Run: headless pygame with SDL's dummy video driver; simulated clock (each Clock.tick advances the game by its frame time, no real sleeping); random seed 0; keys injected as events and as key.get_pressed() state; no mouse input.
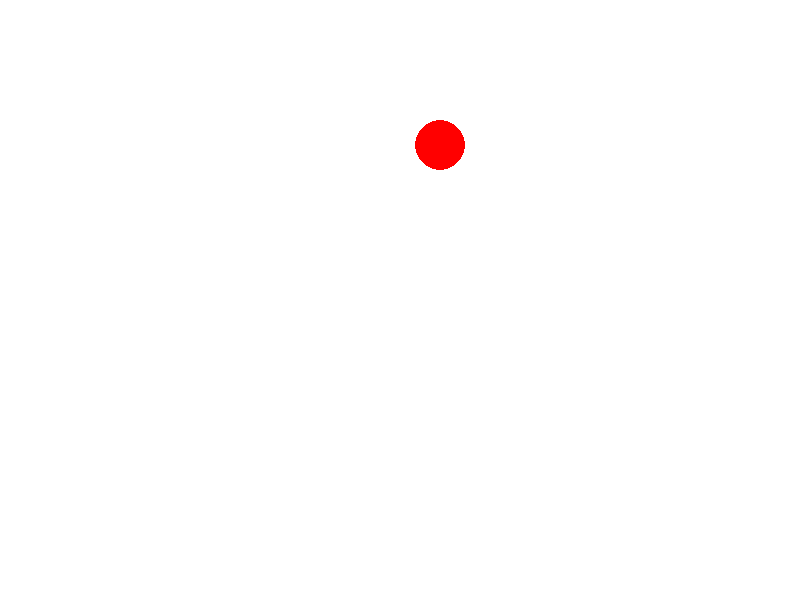
Frame 1 of 4 · flips 1–60 · no input
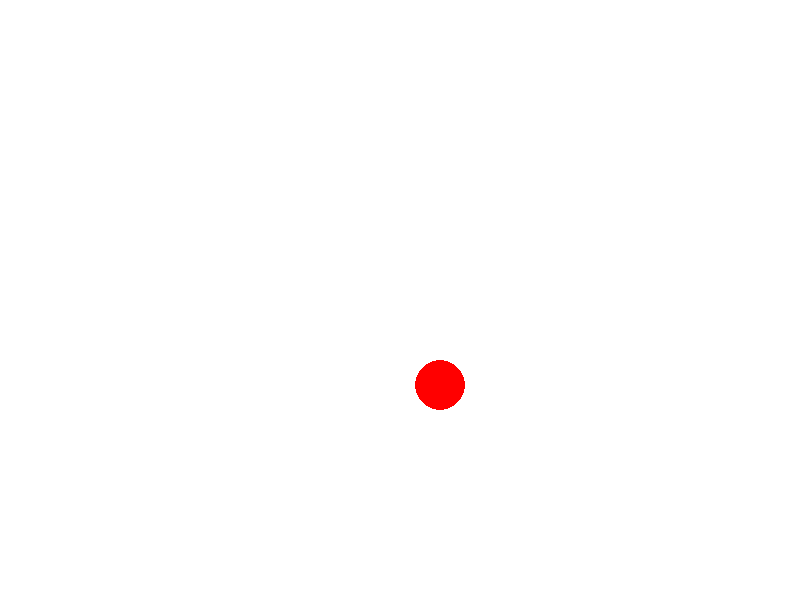
Frame 2 of 4 · flips 61–180 · tapped SPACE, RETURN · held RIGHT (→), D
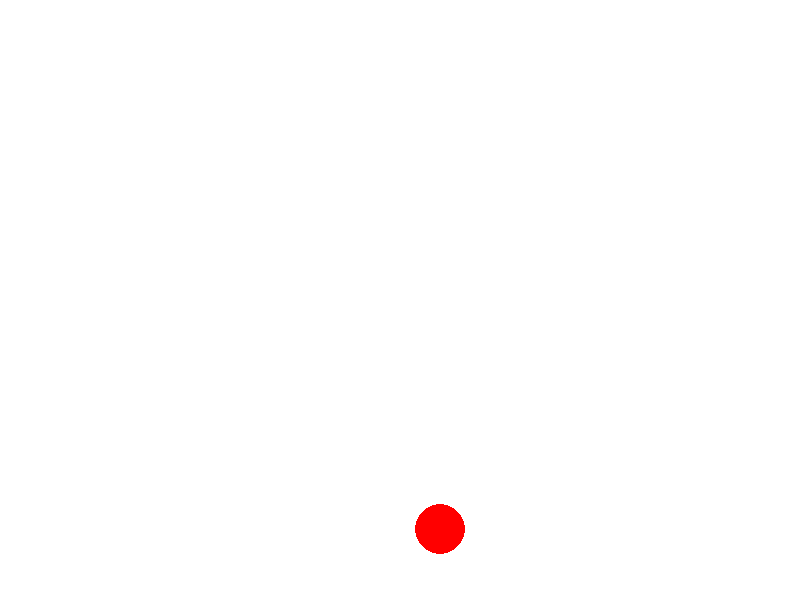
Frame 3 of 4 · flips 181–300 · held DOWN (↓), S
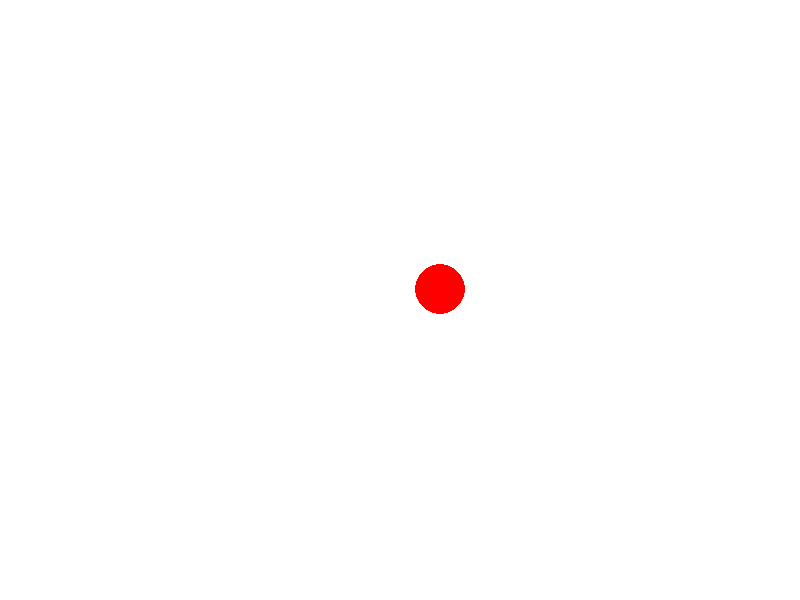
Frame 4 of 4 · flips 301–420 · held LEFT (←), A, UP (↑), W

The pygame program that drew these frames:

import pygame , sys

# Initialize pygame
pygame.init()

# Constants
WIDTH , HEIGHT = 800, 600
SPEED_X = 2
SPEED_Y = 2
ZIGZAG_SPAN = 40 # Horizontal distance before changing direction

# Colors
WHITE = (255, 255, 255)
RED = (255, 0, 0)

# Initialize the display and clock
DISPLAYSURF = pygame.display.set_mode ((WIDTH , HEIGHT))
pygame.display.set_caption('Downward Zigzag Pattern Movement ')
fpsClock = pygame.time.Clock ()

# Ball's starting position and direction
x, y = WIDTH // 2, 25
dir_x = 1
initial_x = x

while True:
    for event in pygame.event.get():
        if event.type == pygame.QUIT:
            pygame.quit()
            sys.exit()

    DISPLAYSURF.fill(WHITE)

    x += SPEED_X * dir_x
    y += SPEED_Y

    # Check if the horizontal zigzag span is covered
    if abs(x - initial_x) >= ZIGZAG_SPAN:
        dir_x *= -1 # Reverse horizontal direction
        initial_x = x # Reset the initial position for the next span

    if y > HEIGHT-25 or y < 25:
        SPEED_Y *= -1

    pygame.draw.circle(DISPLAYSURF , RED , (int(x), int(y)), 25)

    pygame.display.flip()
    fpsClock.tick (60)
